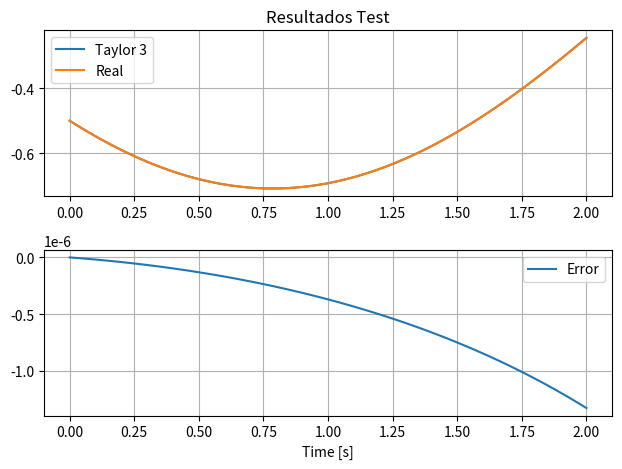
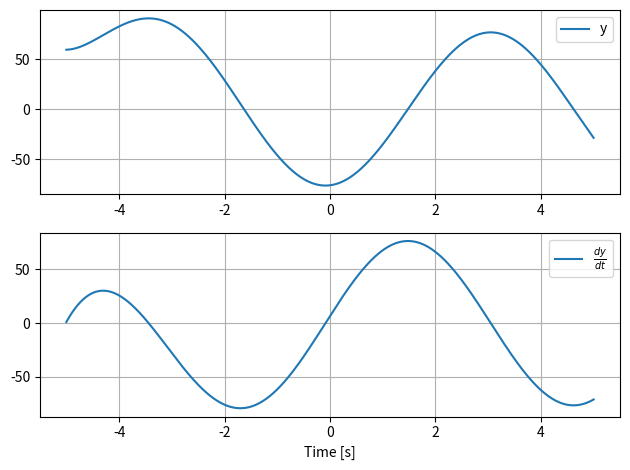

Here is the Python script that generated these plots, in order:
import numpy as np
import matplotlib.pyplot as plt

legajo = 59378

# Ejercicio 2
###########################

from scipy.special import factorial

def taylor3(dx, ddx, dddx, x_0, t_0, t_f, N):
    delta_t = (t_f - t_0) / (N - 1)

    x_k = np.zeros((N, len(x_0)))
    x_k[0] = x_0
    t_k = t_0 + delta_t * np.arange(N)

    for i in range(N - 1):
        derivs = np.asarray([[dx(t_k[i], x_k[i]), ddx(t_k[i], x_k[i]), dddx(t_k[i], x_k[i])]]).T.reshape(-1, 3)
        expos = np.arange(1, 4)
        x_k[i + 1] = x_k[i] + derivs.dot(delta_t ** expos / factorial(expos))

    return t_k, x_k

# Test
########################################################
def dx(t, x): return x[0] + np.sin(t)
def ddx(t, x): return dx(t, x) + np.cos(t)
def dddx(t, x): return ddx(t, x) - np.sin(t)

x_0 = [-1/2]
t_0 = 0
t_f = 2
N = 100

t, x = taylor3(dx, ddx, dddx, x_0, t_0, t_f, N)

K = (x_0[0] + np.cos(t_0)/2 + np.sin(t_0)/2) * np.exp(-t_0)
real = K * np.exp(t) - np.sin(t) / 2 - np.cos(t) / 2

fig, (ax1, ax2) = plt.subplots(2)
ax1.plot(t, x.reshape(-1), label = 'Taylor 3')
ax1.plot(t, real, label = 'Real')
ax2.plot(t, real - x.reshape(-1), label = 'Error')

ax1.grid(); ax2.grid()
ax1.legend(); ax2.legend()
ax2.set_xlabel('Time [s]')
ax1.set_title('Resultados Test')
fig.tight_layout()
plt.show()
###############################################################

n = 3
maxerr = 1e-6

def dx(t, _x):
    k, x = _x
    return [-x + np.exp(-t), k]

def ddx(t, _x):
    k, x = _x
    return [-k - np.exp(-t), -x + np.exp(-t)]

def dddx(t, _x):
    k, x = _x
    return [x, -k - np.exp(-t)]

t_0, t_f = -5, 5
x_0 = [1, legajo / 1000]

N_from_delta = lambda delta, t_0, t_f: int(np.round((t_f - t_0)/delta + 1))

delta_t1 = .1

_, x1 = taylor3(dx, ddx, dddx, x_0, t_0, t_f, N_from_delta(delta_t1, t_0, t_f))
_, x2 = taylor3(dx, ddx, dddx, x_0, t_0, t_f, N_from_delta(delta_t1 / 2, t_0, t_f))

c = np.max(np.abs(x1[:, 1] - x2[::2, 1]) / (delta_t1**n * (1 - 1/2**n)))

delta_t = .85 * (maxerr / c)**(1/n)
print('Delta_t:', delta_t.round(5))

t, _x = taylor3(dx, ddx, dddx, x_0, t_0, t_f, N_from_delta(delta_t, t_0, t_f))
k, x = _x.T

fig, (ax1, ax2) = plt.subplots(2)
ax1.plot(t, x.reshape(-1), label = 'y')
ax2.plot(t, k.reshape(-1), label = r'$\frac{dy}{dt}$')

ax1.grid(); ax2.grid()
ax1.legend(); ax2.legend()
ax2.set_xlabel('Time [s]')
fig.tight_layout()
plt.show()

_, _x2 = taylor3(dx, ddx, dddx, x_0, t_0, t_f, N_from_delta(delta_t/2, t_0, t_f))

k2, x2 = _x2.T

real_err = np.max(np.abs(x2[:x.size*2:2] - x) / (1 - 1/2**n))
derv_err = np.max(np.abs(k2[:x.size*2:2] - k) / (1 - 1/2**n))

print('x error:', real_err)
print('Deriv error:', derv_err)
